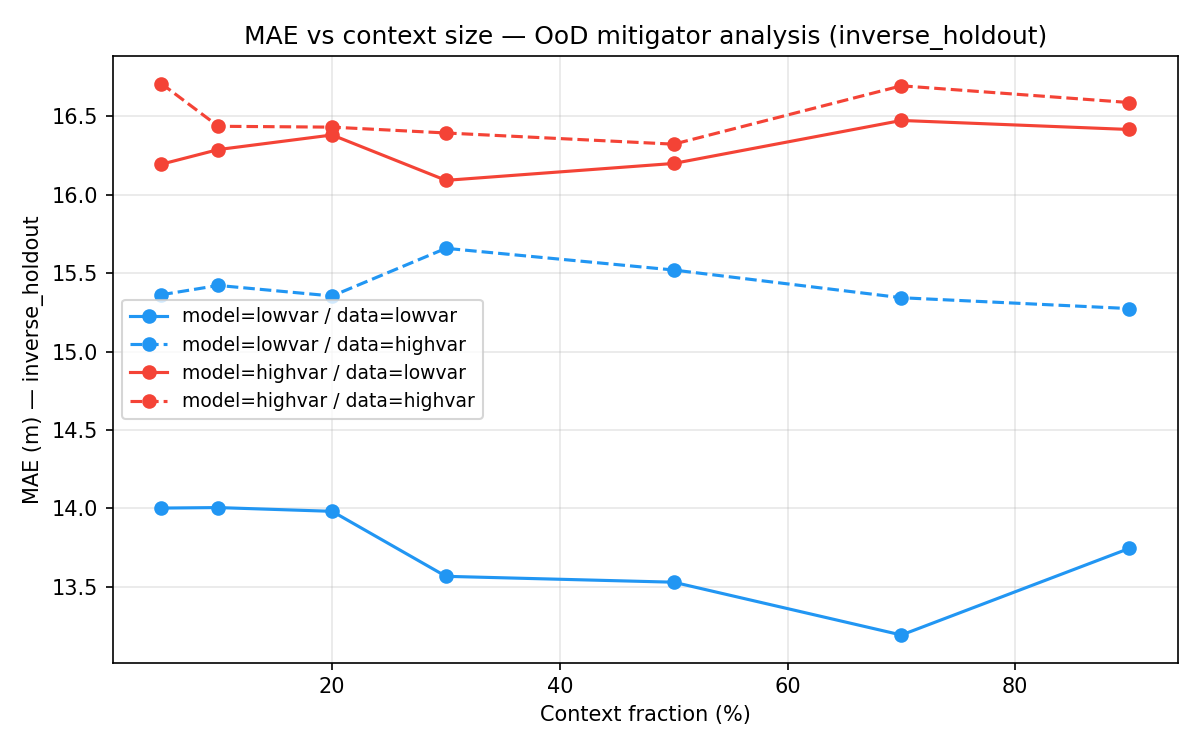

The table this chart was drawn from, first rows:
model_domain, data_domain, context_frac, mae
lowvar, lowvar, 0.05, 14
lowvar, lowvar, 0.1, 14.01
lowvar, lowvar, 0.2, 13.98
lowvar, lowvar, 0.3, 13.57
lowvar, lowvar, 0.5, 13.53
lowvar, lowvar, 0.7, 13.19
lowvar, lowvar, 0.9, 13.74
lowvar, highvar, 0.05, 15.36
lowvar, highvar, 0.1, 15.42
lowvar, highvar, 0.2, 15.35
lowvar, highvar, 0.3, 15.66
lowvar, highvar, 0.5, 15.52
lowvar, highvar, 0.7, 15.34
lowvar, highvar, 0.9, 15.27
highvar, lowvar, 0.05, 16.2
highvar, lowvar, 0.1, 16.29
highvar, lowvar, 0.2, 16.38
highvar, lowvar, 0.3, 16.09
highvar, lowvar, 0.5, 16.2
highvar, lowvar, 0.7, 16.47
highvar, lowvar, 0.9, 16.42
highvar, highvar, 0.05, 16.71
highvar, highvar, 0.1, 16.44
highvar, highvar, 0.2, 16.43
highvar, highvar, 0.3, 16.39
highvar, highvar, 0.5, 16.32
highvar, highvar, 0.7, 16.7
highvar, highvar, 0.9, 16.59
